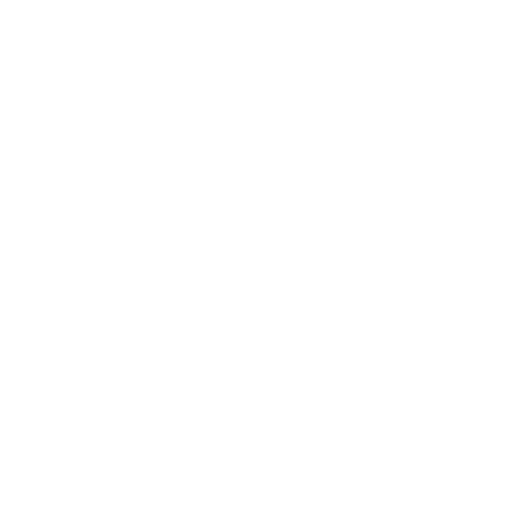
t = 0.00 s
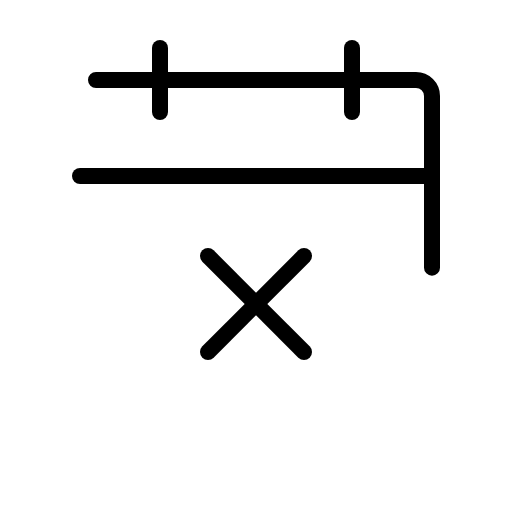
t = 0.38 s
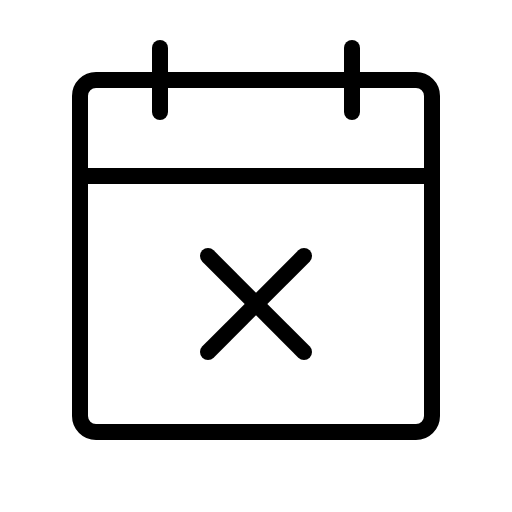
t = 1.13 s
t = 1.50 s: frame unchanged from t = 1.13 s, image omitted
t = 1.88 s: frame unchanged from t = 1.13 s, image omitted
t = 2.63 s: frame unchanged from t = 1.13 s, image omitted

The animated SVG that drew these frames (rendered in a browser with its animation timeline set to each time). Animation: 1 CSS @keyframes rule; one cycle of 3.00 s, repeats indefinitely.

<svg xmlns="http://www.w3.org/2000/svg" viewBox="0 0 256 256">
  <style>
    .draw-line {
      stroke-dasharray: 2000;
      stroke-dashoffset: 0;
    }
    svg:hover .draw-line {
      animation: phosphor-draw-in 3s ease-in-out infinite alternate;
    }
    @keyframes phosphor-draw-in {
      0%   { stroke-dashoffset: 2000; }
      50%  { stroke-dashoffset: 0; }
      100% { stroke-dashoffset: 0; }
    }
  </style><rect width="256" height="256" fill="none"/><rect x="40" y="40" width="176" height="176" rx="8" fill="none" stroke="currentColor" stroke-linecap="round" stroke-linejoin="round" stroke-width="8" class="draw-line"/><line x1="176" y1="24" x2="176" y2="56" fill="none" stroke="currentColor" stroke-linecap="round" stroke-linejoin="round" stroke-width="8" class="draw-line"/><line x1="80" y1="24" x2="80" y2="56" fill="none" stroke="currentColor" stroke-linecap="round" stroke-linejoin="round" stroke-width="8" class="draw-line"/><line x1="40" y1="88" x2="216" y2="88" fill="none" stroke="currentColor" stroke-linecap="round" stroke-linejoin="round" stroke-width="8" class="draw-line"/><line x1="152" y1="128" x2="104" y2="176" fill="none" stroke="currentColor" stroke-linecap="round" stroke-linejoin="round" stroke-width="8" class="draw-line"/><line x1="152" y1="176" x2="104" y2="128" fill="none" stroke="currentColor" stroke-linecap="round" stroke-linejoin="round" stroke-width="8" class="draw-line"/></svg>
